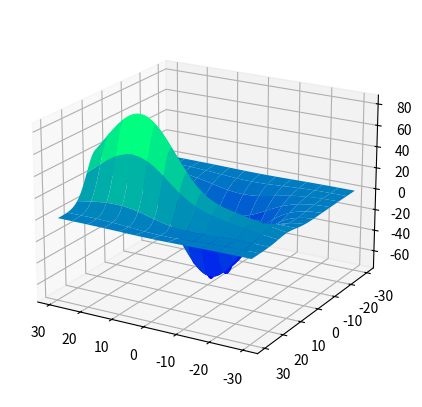

Write the Python code that produced this figure.
#!/usr/bin/env python3
# -*- coding: utf-8 -*-

import matplotlib.pyplot as plt
from mpl_toolkits.mplot3d import axes3d

fig = plt.figure(figsize = (5, 6))
ax = plt.subplot(111, projection = "3d")

X, Y, Z = axes3d.get_test_data() #delta = 0.05


ax.plot_surface(X, Y, Z, rstride = 10, cstride = 10, 
                cmap = plt.get_cmap("winter"))
ax.view_init(20, 120)
plt.show()

